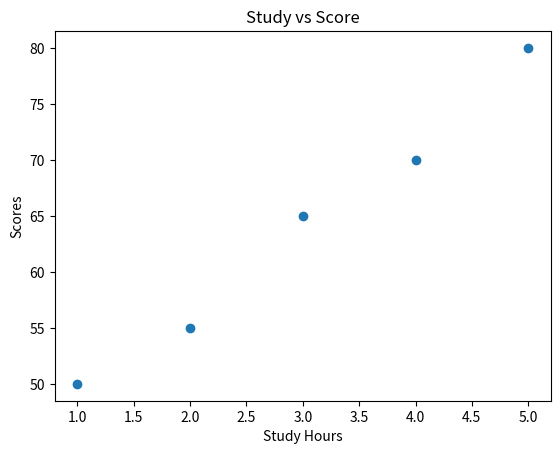

This chart was generated by the following Python code:
import matplotlib.pyplot as plt
import numpy as np

study_hours = np.array([1,2,3,4,5])
scores = np.array([50,55,65,70,80])

plt.scatter(study_hours, scores)
plt.xlabel('Study Hours')
plt.ylabel('Scores')
plt.title('Study vs Score')
plt.show()
